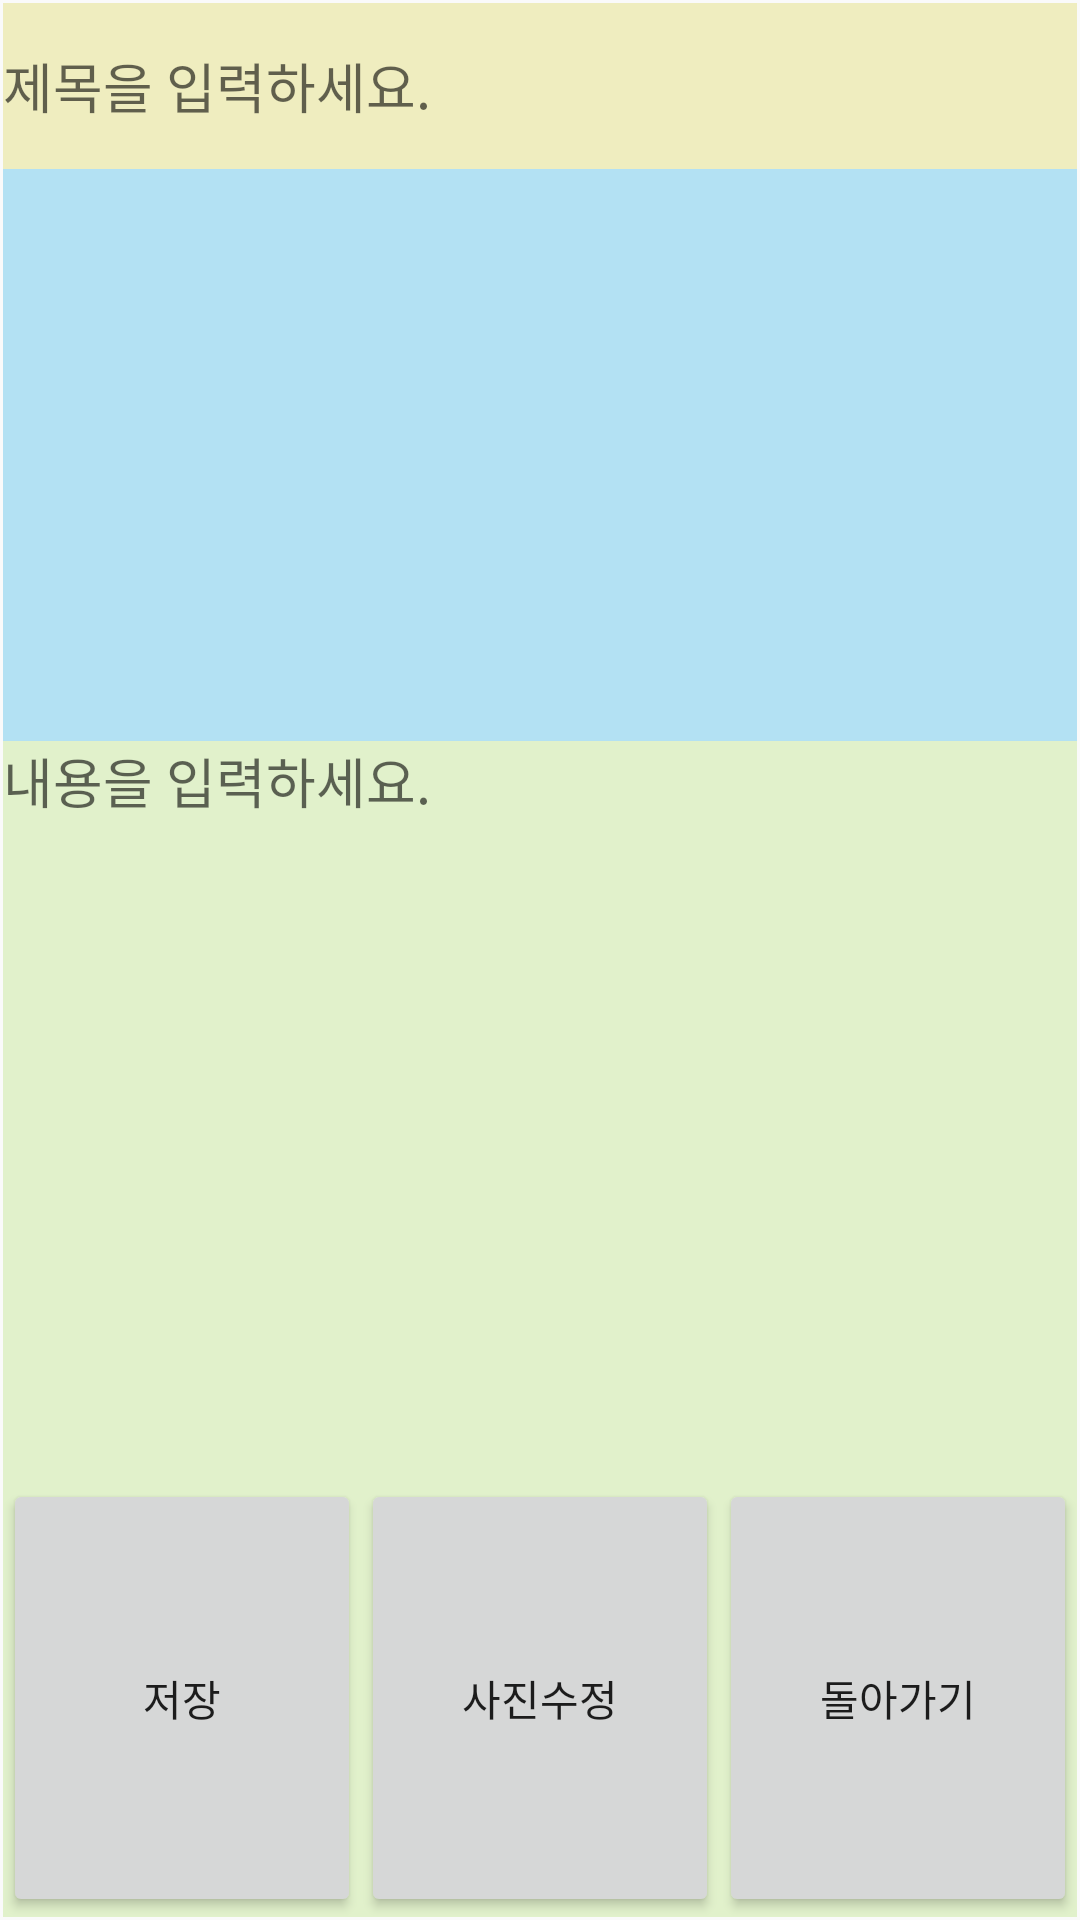

The Android layout XML behind this screen, and the referenced resources:
<!-- AndroidManifest.xml: application theme AppTheme -->
<!-- res/layout/activity_diary_update.xml -->
<?xml version="1.0" encoding="utf-8"?>
<LinearLayout xmlns:android="http://schemas.android.com/apk/res/android"
    xmlns:tools="http://schemas.android.com/tools"
    android:layout_width="match_parent"
    android:layout_height="match_parent"
    android:orientation="vertical"
    android:paddingBottom="@dimen/activity_vertical_margin"
    android:paddingLeft="@dimen/activity_horizontal_margin"
    android:paddingRight="@dimen/activity_horizontal_margin"
    android:paddingTop="@dimen/activity_vertical_margin"
   >

    <EditText
        android:id="@+id/edit_title_update"
        android:layout_width="match_parent"
        android:layout_height="100dp"
        android:layout_weight="1"
        android:background="#efedbf"
        android:hint="제목을 입력하세요." />


    <ImageView
        android:id="@+id/edit_image_update"
        android:layout_width="match_parent"
        android:layout_height="280dp"
        android:adjustViewBounds="true"
        android:layout_weight="2"
        android:background="#87CE"
        android:maxHeight="220dp"
        android:maxWidth="220dp"
        android:onClick="onClick"
        android:src="@drawable/boarder" />

    <EditText
        android:id="@+id/edit_contents_update"
        android:layout_width="match_parent"
        android:layout_height="380dp"
        android:layout_weight="3"
        android:background="#e1f1cb"
        android:gravity="top|left"
        android:hint="내용을 입력하세요."
        android:lines="15" />

    <LinearLayout
        android:orientation="horizontal"
        android:layout_width="match_parent"
        android:layout_height="match_parent"
        android:layout_weight="11"
        android:background="#e1f1cb">

        <Button
            android:layout_width="wrap_content"
            android:layout_height="match_parent"
            android:text="저장"
            android:id="@+id/save_btn_update"
            android:layout_weight="1" />

        <Button
            android:layout_width="wrap_content"
            android:layout_height="match_parent"
            android:text="사진수정"
            android:id="@+id/pic_btn_update"
            android:layout_weight="1" />

        <Button
            android:layout_width="wrap_content"
            android:layout_height="match_parent"
            android:text="돌아가기"
            android:id="@+id/return_btn_update"
            android:layout_weight="1" />

    </LinearLayout>
</LinearLayout>
<!-- resources referenced by this layout -->
<resources>
  <dimen name="activity_horizontal_margin">1dp</dimen>
  <dimen name="activity_vertical_margin">1dp</dimen>
  <style name="AppTheme" parent="Theme.AppCompat.Light.NoActionBar">
          
          <item name="colorPrimary">@color/colorPrimary</item>
          <item name="colorPrimaryDark">@color/colorPrimaryDark</item>
          <item name="colorAccent">@color/colorAccent</item>
      </style>
  <!-- not gathered from this repository: default colours our renderer supplied (Android Studio template values) -->
  <color name="colorPrimary">#FF6200EE</color>
  <color name="colorPrimaryDark">#FF3700B3</color>
  <color name="colorAccent">#FF03DAC5</color>
</resources>
